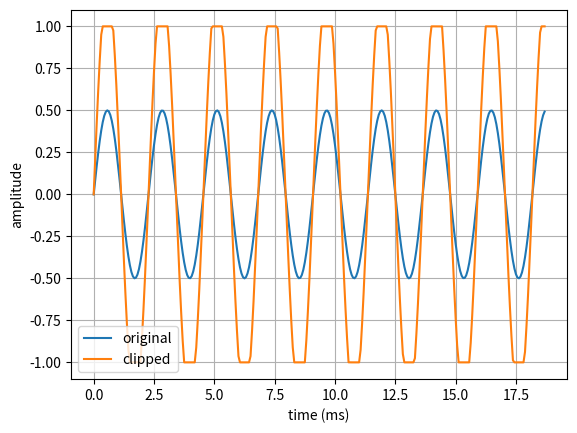

Here is the Python script that generated this plot:
import numpy as np
import matplotlib.pyplot as plt

def peak_and_rms(signal: np.ndarray) -> tuple[float, float]:
    signal = np.asarray(signal, dtype=np.float64)
    if signal.size == 0:
        raise ValueError("signal must not be empty")
    peak = float(np.max(np.abs(signal)))
    rms = float(np.sqrt(np.mean(signal ** 2)))
    return peak, rms


t = np.linspace(0, 1, 16_000, endpoint=False)
sine = 0.5 * np.sin(2*np.pi*440*t)
square = 0.5 * np.sign(np.sin(2*np.pi*440*t))
print("sine peak/rms:", peak_and_rms(sine))
print("square peak/rms:", peak_and_rms(square))


power = float(np.mean(sine ** 2))
_, rms = peak_and_rms(sine)
print("mean square power:", power)
print("rms squared:", rms ** 2)
assert np.isclose(power, rms ** 2)


def amplitude_db(amplitude: float, reference: float = 1.0, floor_db: float = -120.0) -> float:
    if amplitude < 0 or reference <= 0:
        raise ValueError("amplitude must be non-negative and reference positive")
    ratio = max(amplitude / reference, 10 ** (floor_db / 20))
    return float(20 * np.log10(ratio))


for amplitude in [1.0, 0.5, 0.1, 0.01, 0.0]:
    print(f"amplitude={amplitude:>4} -> {amplitude_db(amplitude):7.2f} dB re 1.0")


peak, rms = peak_and_rms(sine)
print("peak dBFS:", amplitude_db(peak, reference=1.0))
print("RMS dBFS:", amplitude_db(rms, reference=1.0))

clipped = np.clip(2.5 * sine, -1.0, 1.0)
print("clipped sample ratio:", np.mean(np.abs(clipped) >= 0.999))
plt.plot(t[:300] * 1000, sine[:300], label="original")
plt.plot(t[:300] * 1000, clipped[:300], label="clipped")
plt.xlabel("time (ms)"); plt.ylabel("amplitude"); plt.legend(); plt.grid(True); plt.show()
